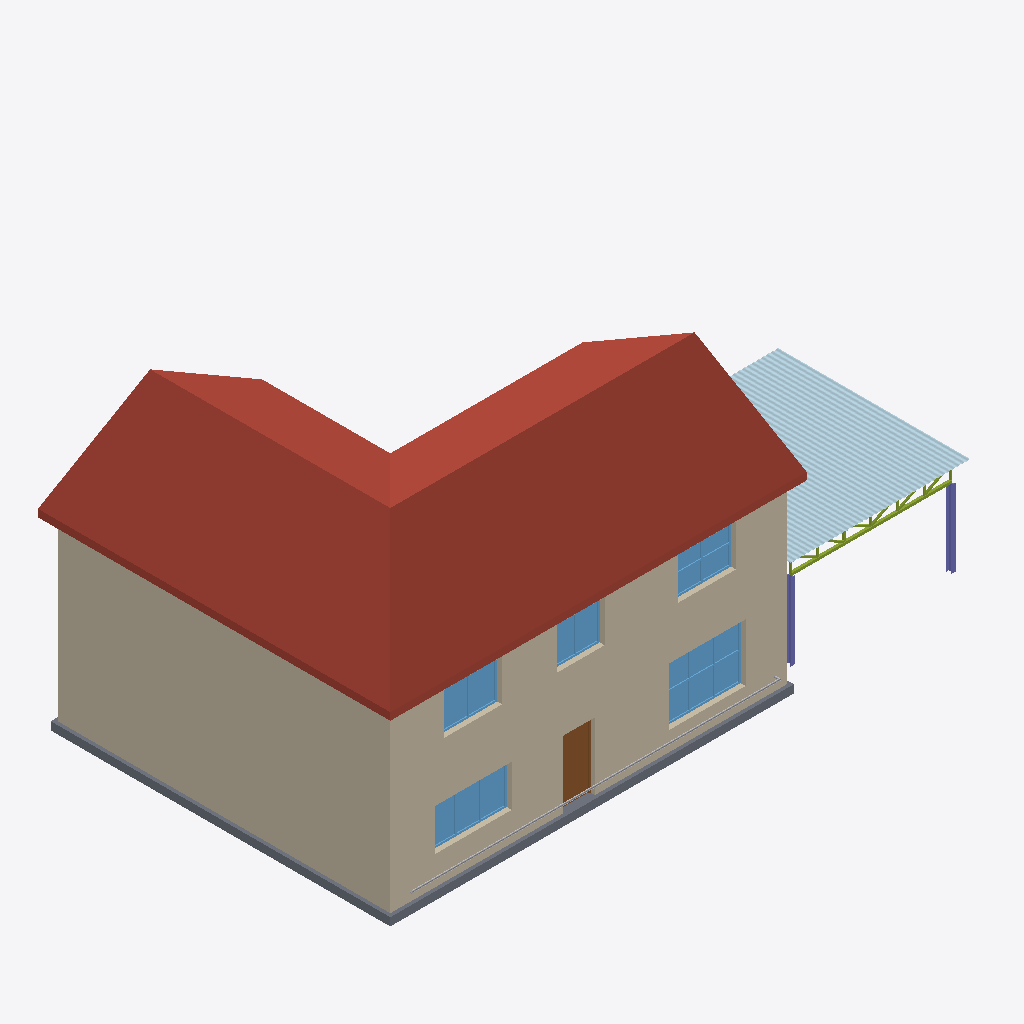
Isometric view of an IFC building model (IFC-SPF (STEP), schema IFC4, length unit millimetre), seen from the south-west, elements coloured by IFC class: 5 windows (light blue), 2 walls (beige), 2 columns (violet), 1 roof (red-brown), 1 plate (pale blue), 1 slab (grey), 1 door (brown), 1 member (olive), 1 other element (light grey).
Extent 18.6 m × 11.0 m × 8.0 m (x, y, z). Storeys (2): 1층 at 0.00 m; 2층 at 3.00 m. Elements (39): 12 IfcWindow, 5 IfcWall, 4 IfcColumn, 4 IfcDoor, 4 IfcFurniture, 2 IfcMember, 2 IfcSlab, 1 IfcPipeSegment, 1 IfcPlate, 1 IfcReinforcingBar, 1 IfcRoof, 1 IfcSanitaryTerminal.

HEADER;
FILE_DESCRIPTION(('ViewDefinition [ReferenceView_V1.2]'),'2;1');
FILE_NAME('model.ifc','2026-10-15T01:29:27',('SHKWON'),('MyCAD'),'MyCAD IFC export','MyCAD','');
FILE_SCHEMA(('IFC4'));
ENDSEC;
DATA;
#17=IFCPROJECT('05kU7S5lwLWCJg6OJ_iBwI',#5,'2층 주택 — 층 · 재료 · 철근 (BIM)',$,$,$,$,(#15),#10);
#20=IFCSITE('2xfGzqiUVxg3doKPpQA5$Y',#5,'Site',$,$,#19,$,$,.ELEMENT.,$,$,$,$,$);
#23=IFCBUILDING('06FiJB1hMeby4esKFqdPWn',#5,'2층 주택 — 층 · 재료 · 철근 (BIM)',$,$,#22,$,$,.ELEMENT.,$,$,$);
#28=IFCBUILDINGSTOREY('3ETGbfj03Y3Kqabr7zwtUx',#5,'1층',$,$,#27,$,$,.ELEMENT.,0.0);
#32=IFCBUILDINGSTOREY('3BTGImiG3TL4eaafZ_wtbE',#5,'2층',$,$,#31,$,$,.ELEMENT.,3000.0);
#697=IFCROOF('0l$nIoijtitfYOOufRKxci',#5,'L자 지붕 (박공 끝)',$,$,#692,#696,$,.HIP_ROOF.);
#70=IFCWALL('2WugYNpreQApbov3_JQ299',#5,'1층 외벽',$,$,#65,#69,$,.STANDARD.);
#423=IFCWALL('31vxlchYbOMeQM4pv$PwGi',#5,'2층 외벽',$,$,#418,#422,$,.STANDARD.);
#794=IFCPLATE('3f2ft0$A3XxBa18YZS6LsI',#5,'골판 지붕',$,$,#789,#793,$,.SHEET.);
#53=IFCSLAB('2oaWatEWdyOyXxZx$Upq1D',#5,'기초 슬래브',$,$,#38,#52,$,.FLOOR.);
#143=IFCWINDOW('2XsshpG7e29rcWqckf85F5',#5,'1층 외벽 window 3',$,$,#138,#142,$,1800.0,2400.0,.WINDOW.,.DOUBLE_PANEL_VERTICAL.,$);
#105=IFCWINDOW('3YajUXDp7i1GOszJcP6xJd',#5,'1층 외벽 window 1',$,$,#100,#104,$,1300.0,2400.0,.WINDOW.,.DOUBLE_PANEL_VERTICAL.,$);
#455=IFCWINDOW('2_LqiIxPoVLlK9YxhtsUxS',#5,'2층 외벽 window 1',$,$,#450,#454,$,1300.0,1800.0,.WINDOW.,.DOUBLE_PANEL_VERTICAL.,$);
#493=IFCWINDOW('2gngFGUZSxD7$mEjY3$pe_',#5,'2층 외벽 window 3',$,$,#488,#492,$,1300.0,1800.0,.WINDOW.,.DOUBLE_PANEL_VERTICAL.,$);
#124=IFCDOOR('0HMIYu4_gO3DtCwJ3OtCAk',#5,'1층 외벽 door 2',$,$,#119,#123,$,2100.0,1000.0,.DOOR.,.SINGLE_SWING_LEFT.,$);
#474=IFCWINDOW('1tmdAB39OLhomvcnF73C8L',#5,'2층 외벽 window 2',$,$,#469,#473,$,1300.0,1500.0,.WINDOW.,.DOUBLE_PANEL_VERTICAL.,$);
#772=IFCMEMBER('1xIfNwHT_DlYzl8p8RWbxW',#5,'카포트 트러스',$,$,#767,#771,$,.MEMBER.);
#805=IFCPIPESEGMENT('045zxFwr3iKm__yMV4DljT',#5,'가스관',$,$,#800,#804,$,.RIGIDSEGMENT.);
#727=IFCCOLUMN('07dpSRZyLol_n3STFwXoOv',#5,'카포트 기둥',$,$,#722,#726,$,.COLUMN.);
#712=IFCCOLUMN('3cLhwJ2WPITxZhxOlB60ir',#5,'카포트 기둥',$,$,#707,#711,$,.COLUMN.);
ENDSEC;
